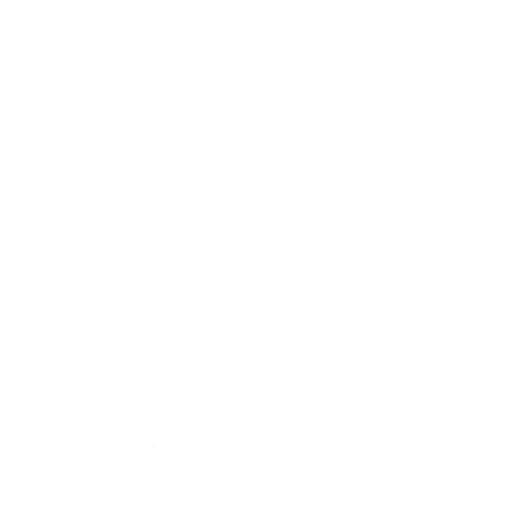
t = 0.00 s
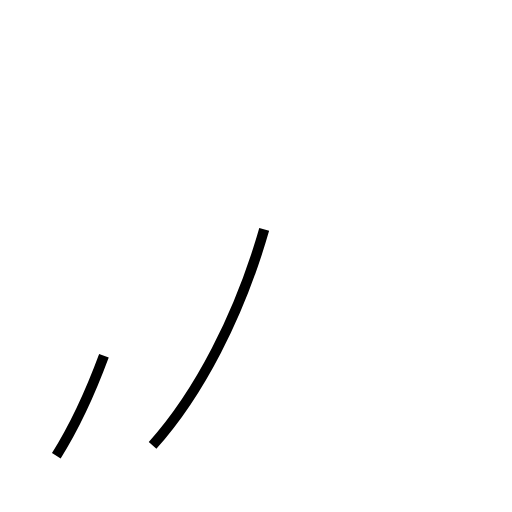
t = 1.04 s
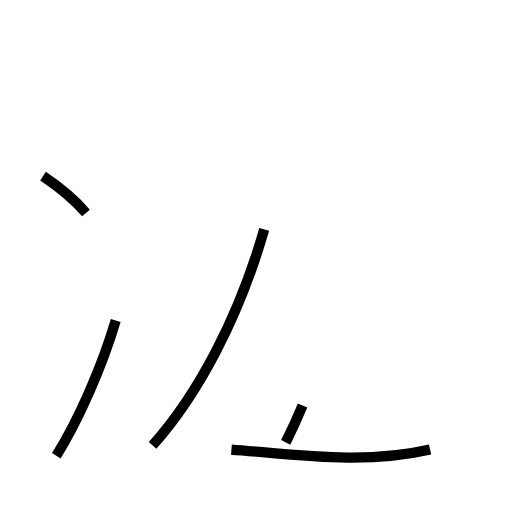
t = 2.02 s
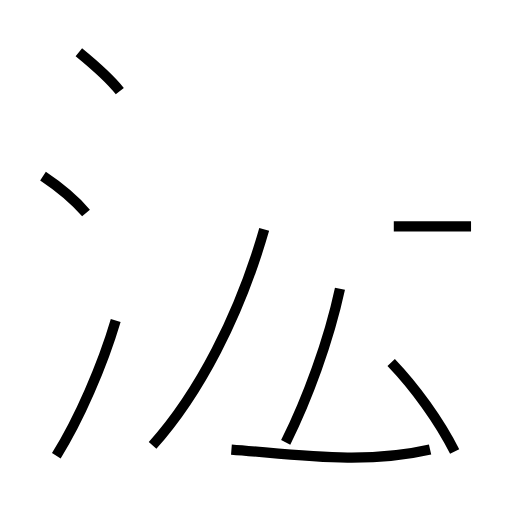
t = 3.10 s
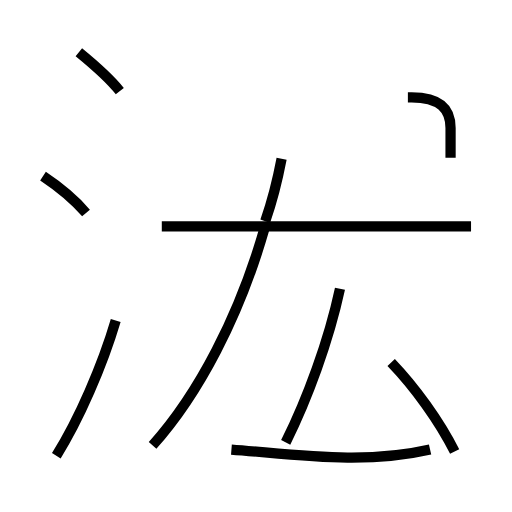
t = 4.23 s
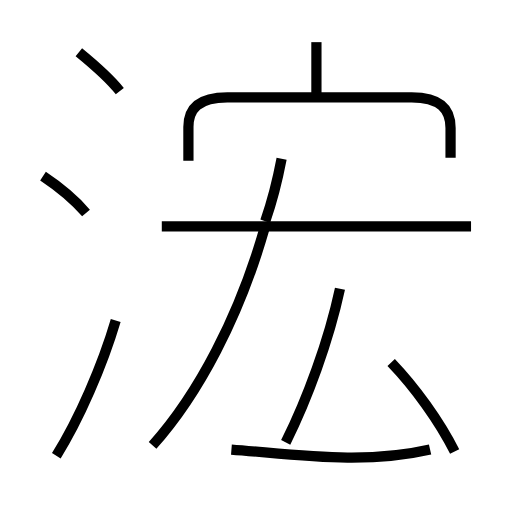
t = 5.18 s

The animated SVG that drew these frames (rendered in a browser with its animation timeline set to each time). Animation: 11 SMIL elements (animate=11); one cycle of 5.18 s.

<?xml version='1.0' encoding='utf-8'?>
<svg viewBox="0.0 -6.0 50.0 50.0" version="1.1" xmlns="http://www.w3.org/2000/svg"><rect x="-1000" y="-1000" width="2000" height="2000" stroke="white" fill="white" /><g style="fill:none;stroke:#000000;stroke-width:1"><path d="M 14.9 -0.5 C 19.4 -5.5 23.4 -13.2 25.8 -21.6 " transform="translate(0.0 38.0)" stroke-dasharray="23.93862530674278" stroke-dashoffset="23.93862530674278"><animate attributeName="stroke-dashoffset" from="23.93862530674278" to="0" dur="0.7181587592022833s" begin="0s; anim_end.end" fill="freeze" id="anim0" /></path><path d="M 5.5 0.5 C 7.7 -3.0 10.0 -8.3 11.3 -12.7 " transform="translate(0.0 38.0)" stroke-dasharray="14.456242471614317" stroke-dashoffset="14.456242471614317"><animate attributeName="stroke-dashoffset" from="14.456242471614317" to="0" dur="0.4336872741484295s" begin="anim0.end" fill="freeze" id="anim1" /></path><path d="M 8.4 -23.2 C 7.2 -24.6 5.4 -26.0 4.2 -26.8 " transform="translate(0.0 38.0)" stroke-dasharray="5.54675507127523" stroke-dashoffset="5.54675507127523"><animate attributeName="stroke-dashoffset" from="5.54675507127523" to="0" dur="0.1664026521382569s" begin="anim1.end" fill="freeze" id="anim2" /></path><path d="M 22.6 -0.1 C 29.1 0.4 35.5 1.4 42.0 -0.1 " transform="translate(0.0 38.0)" stroke-dasharray="19.488252359278043" stroke-dashoffset="19.488252359278043"><animate attributeName="stroke-dashoffset" from="19.488252359278043" to="0" dur="0.5846475707783413s" begin="anim2.end" fill="freeze" id="anim3" /></path><path d="M 27.9 -0.8 C 30.0 -5.0 32.1 -10.7 33.2 -15.8 " transform="translate(0.0 38.0)" stroke-dasharray="15.946292708928308" stroke-dashoffset="15.946292708928308"><animate attributeName="stroke-dashoffset" from="15.946292708928308" to="0" dur="0.47838878126784923s" begin="anim3.end" fill="freeze" id="anim4" /></path><path d="M 44.4 0.1 C 42.9 -2.9 40.5 -6.2 38.2 -8.6 " transform="translate(0.0 38.0)" stroke-dasharray="10.719241956576726" stroke-dashoffset="10.719241956576726"><animate attributeName="stroke-dashoffset" from="10.719241956576726" to="0" dur="0.32157725869730175s" begin="anim4.end" fill="freeze" id="anim5" /></path><path d="M 11.7 -35.1 C 10.6 -36.5 8.8 -38.0 7.7 -38.9 " transform="translate(0.0 38.0)" stroke-dasharray="5.527400052414648" stroke-dashoffset="5.527400052414648"><animate attributeName="stroke-dashoffset" from="5.527400052414648" to="0" dur="0.16582200157243943s" begin="anim5.end" fill="freeze" id="anim6" /></path><path d="M 46.0 -21.9 L 15.8 -21.9 " transform="translate(0.0 38.0)" stroke-dasharray="30.2" stroke-dashoffset="30.2"><animate attributeName="stroke-dashoffset" from="30.2" to="0" dur="0.9059999999999999s" begin="anim6.end" fill="freeze" id="anim7" /></path><path d="M 25.9 -22.4 C 26.6 -24.4 27.1 -26.4 27.5 -28.5 " transform="translate(0.0 38.0)" stroke-dasharray="6.312261304498248" stroke-dashoffset="6.312261304498248"><animate attributeName="stroke-dashoffset" from="6.312261304498248" to="0" dur="0.18936783913494745s" begin="anim7.end" fill="freeze" id="anim8" /></path><path d="M 44.0 -28.6 L 44.0 -31.5 C 44.0 -33.3 43.0 -34.5 40.2 -34.5 L 22.2 -34.5 C 19.3 -34.5 18.4 -33.3 18.4 -31.6 L 18.4 -28.3 " transform="translate(0.0 38.0)" stroke-dasharray="35.214257092014066" stroke-dashoffset="35.214257092014066"><animate attributeName="stroke-dashoffset" from="35.214257092014066" to="0" dur="1.056427712760422s" begin="anim8.end" fill="freeze" id="anim9" /></path><path d="M 30.9 -34.6 L 30.9 -39.9" transform="translate(0.0 38.0)" stroke-dasharray="5.299999999999997" stroke-dashoffset="5.299999999999997"><animate attributeName="stroke-dashoffset" from="5.299999999999997" to="0" dur="0.15899999999999992s" begin="anim9.end" fill="freeze" id="anim_end" /></path></g></svg>
